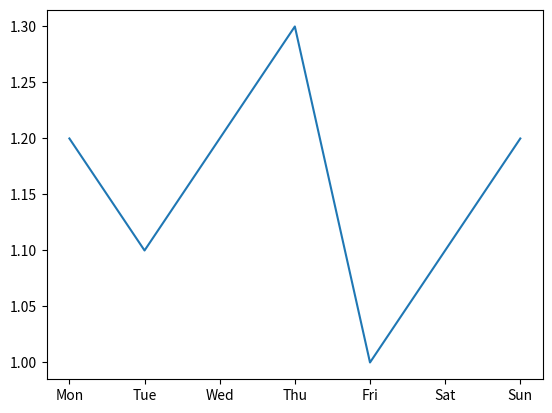

Write Python code to recreate this figure.
# Water Intake
import matplotlib.pyplot as plt

Days = ["Mon","Tue","Wed","Thu","Fri","Sat","Sun"]
Water = [1.2, 1.1, 1.2, 1.3, 1, 1.1, 1.2]

plt.plot(Days, Water)
plt.show()
